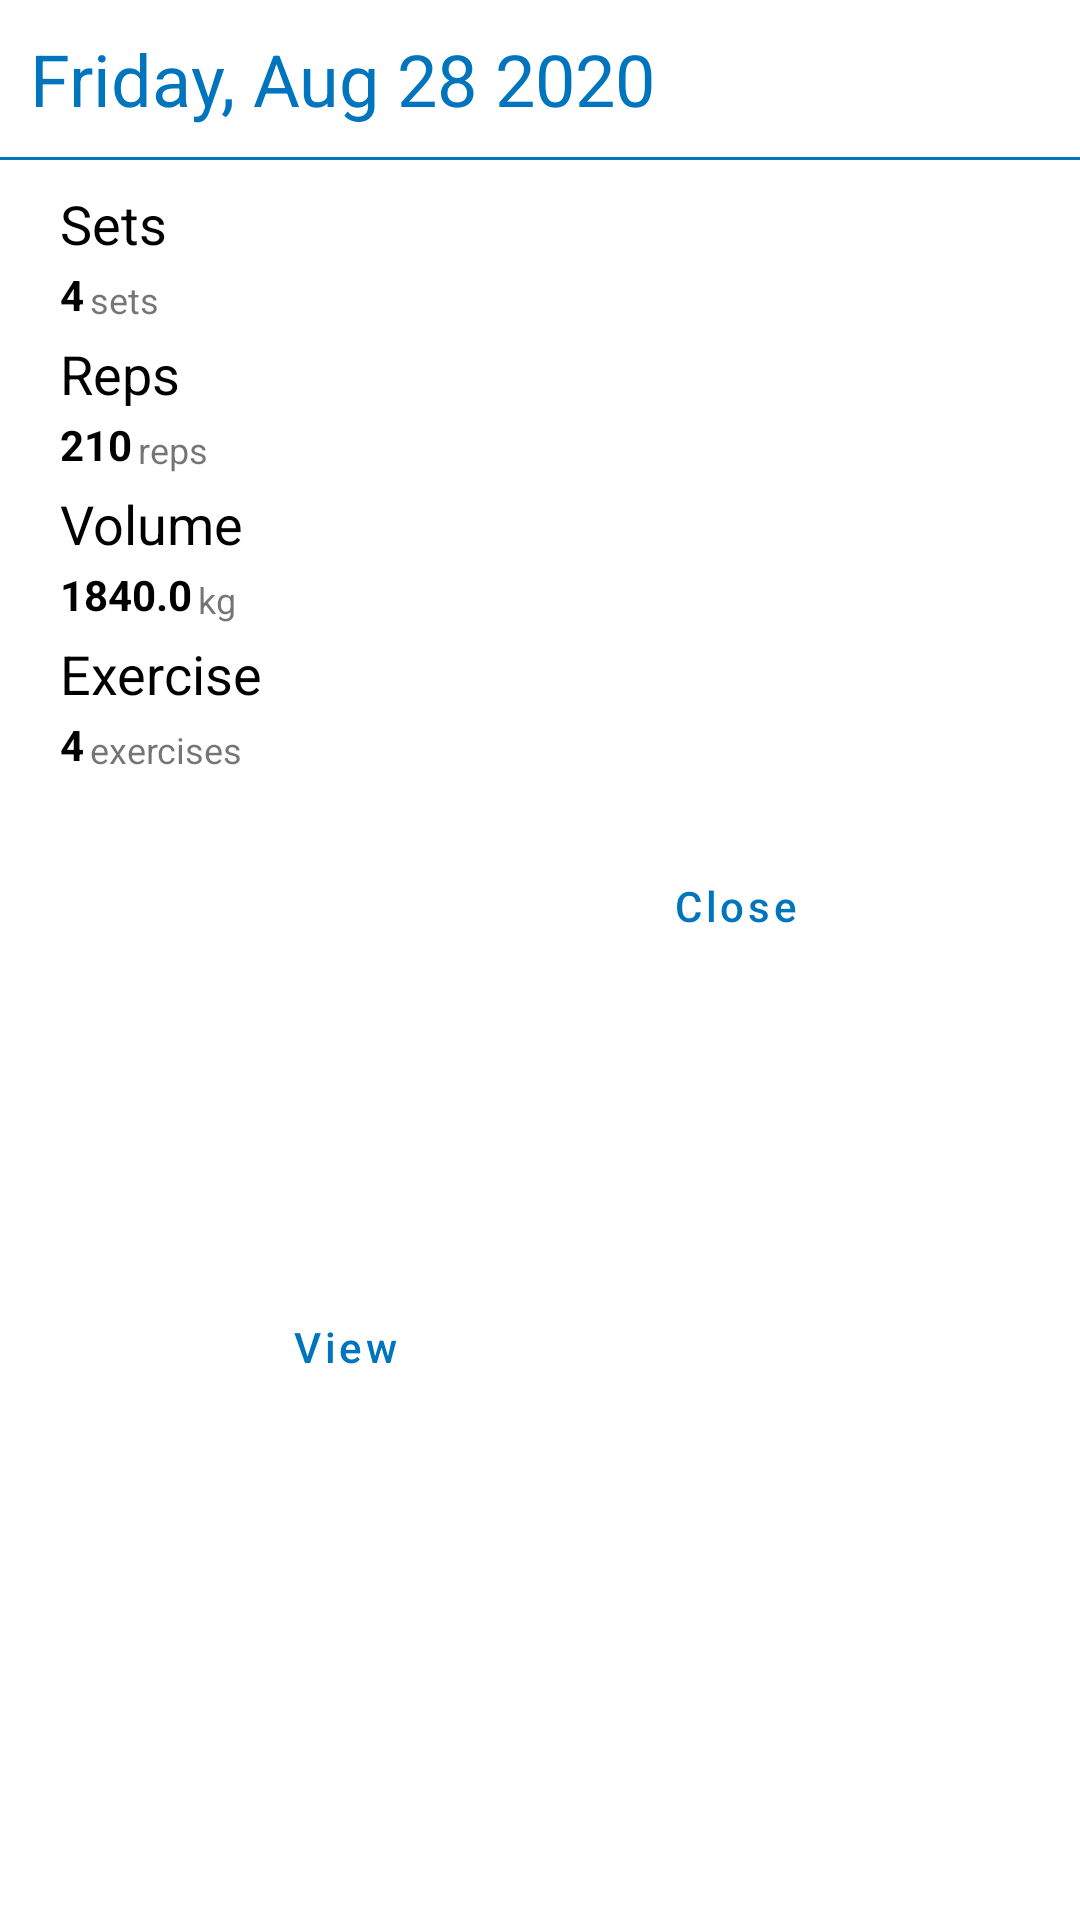

Layout XML and referenced resources for this Android screen:
<!-- AndroidManifest.xml: application theme AppTheme -->
<!-- res/layout/day_dialog.xml -->
<?xml version="1.0" encoding="utf-8"?>
<androidx.constraintlayout.widget.ConstraintLayout xmlns:android="http://schemas.android.com/apk/res/android"
    xmlns:app="http://schemas.android.com/apk/res-auto"
    xmlns:tools="http://schemas.android.com/tools"
    android:layout_width="match_parent"
    android:layout_height="wrap_content">

    <TextView
        android:id="@+id/textView17"
        android:layout_width="wrap_content"
        android:layout_height="wrap_content"
        android:layout_marginStart="20dp"
        android:layout_marginLeft="20dp"
        android:layout_marginTop="170dp"
        android:text="Exercise"
        android:textColor="@color/core_black"
        android:textSize="18dp"
        app:layout_constraintStart_toStartOf="parent"
        app:layout_constraintTop_toBottomOf="@+id/tv_date" />

    <TextView
        android:id="@+id/totalsets13"
        android:layout_width="wrap_content"
        android:layout_height="wrap_content"
        android:layout_marginStart="2dp"
        android:layout_marginLeft="2dp"
        android:layout_marginTop="5dp"
        android:text="exercises"
        android:textSize="12sp"
        app:layout_constraintStart_toEndOf="@+id/totalexercises"
        app:layout_constraintTop_toBottomOf="@+id/textView17" />

    <TextView
        android:id="@+id/totalexercises"
        android:layout_width="wrap_content"
        android:layout_height="wrap_content"
        android:layout_marginStart="20dp"
        android:layout_marginLeft="20dp"
        android:layout_marginTop="2dp"
        android:text="4"
        android:textColor="@color/core_black"
        android:textSize="14sp"
        android:textStyle="bold"
        app:layout_constraintStart_toStartOf="parent"
        app:layout_constraintTop_toBottomOf="@+id/textView17" />

    <TextView
        android:id="@+id/textView13"
        android:layout_width="wrap_content"
        android:layout_height="wrap_content"
        android:layout_marginStart="20dp"
        android:layout_marginLeft="20dp"
        android:layout_marginTop="120dp"
        android:text="Volume"
        android:textColor="@color/core_black"
        android:textSize="18dp"
        app:layout_constraintStart_toStartOf="parent"
        app:layout_constraintTop_toBottomOf="@+id/tv_date" />

    <TextView
        android:id="@+id/totalvolume"
        android:layout_width="wrap_content"
        android:layout_height="wrap_content"
        android:layout_marginStart="20dp"
        android:layout_marginLeft="20dp"
        android:layout_marginTop="2dp"
        android:text="1840.0"
        android:textColor="@color/core_black"
        android:textSize="14sp"
        android:textStyle="bold"
        app:layout_constraintStart_toStartOf="parent"
        app:layout_constraintTop_toBottomOf="@+id/textView13" />

    <TextView
        android:id="@+id/totalsets7"
        android:layout_width="wrap_content"
        android:layout_height="wrap_content"
        android:layout_marginStart="2dp"
        android:layout_marginLeft="2dp"
        android:layout_marginTop="5dp"
        android:text="kg"
        android:textSize="12sp"
        app:layout_constraintStart_toEndOf="@+id/totalvolume"
        app:layout_constraintTop_toBottomOf="@+id/textView13" />

    <TextView
        android:id="@+id/volume"
        android:layout_width="wrap_content"
        android:layout_height="wrap_content"
        android:layout_marginStart="20dp"
        android:layout_marginLeft="20dp"
        android:layout_marginTop="2dp"
        android:text="4"
        android:textColor="@color/core_black"
        android:textSize="14sp"
        android:textStyle="bold"
        app:layout_constraintStart_toStartOf="parent"
        app:layout_constraintTop_toBottomOf="@+id/textView" />

    <TextView
        android:id="@+id/textView12"
        android:layout_width="wrap_content"
        android:layout_height="wrap_content"
        android:layout_marginStart="20dp"
        android:layout_marginLeft="20dp"
        android:layout_marginTop="70dp"
        android:text="Reps"
        android:textColor="@color/core_black"
        android:textSize="18dp"
        app:layout_constraintStart_toStartOf="parent"
        app:layout_constraintTop_toBottomOf="@+id/tv_date" />

    <TextView
        android:id="@+id/totalsets6"
        android:layout_width="wrap_content"
        android:layout_height="wrap_content"
        android:layout_marginStart="2dp"
        android:layout_marginLeft="2dp"
        android:layout_marginTop="5dp"
        android:text="sets"
        android:textSize="12sp"
        app:layout_constraintStart_toEndOf="@+id/volume"
        app:layout_constraintTop_toBottomOf="@+id/textView" />

    <TextView
        android:id="@+id/tv_date"
        android:layout_width="wrap_content"
        android:layout_height="wrap_content"
        android:layout_marginStart="10dp"
        android:layout_marginLeft="10dp"
        android:layout_marginTop="10dp"
        android:text="Friday, Aug 28 2020"
        android:textColor="@color/colorPrimary"
        android:textSize="24sp"
        app:layout_constraintStart_toStartOf="parent"
        app:layout_constraintTop_toTopOf="parent">

    </TextView>


    <View
        android:id="@+id/blue_line"
        android:layout_width="match_parent"
        android:layout_height="1dp"
        android:layout_marginTop="10dp"
        android:background="@color/colorPrimary"
        app:layout_constraintTop_toBottomOf="@+id/tv_date"
        tools:layout_editor_absoluteX="16dp" />

    <TextView
        android:id="@+id/textView"
        android:layout_width="wrap_content"
        android:layout_height="wrap_content"
        android:layout_marginStart="20dp"
        android:layout_marginLeft="20dp"
        android:layout_marginTop="20dp"
        android:text="Sets"
        android:textColor="@color/core_black"
        android:textSize="18dp"
        app:layout_constraintStart_toStartOf="parent"
        app:layout_constraintTop_toBottomOf="@+id/tv_date" />

    <TextView
        android:id="@+id/totalreps"
        android:layout_width="wrap_content"
        android:layout_height="wrap_content"
        android:layout_marginStart="20dp"
        android:layout_marginLeft="20dp"
        android:layout_marginTop="2dp"
        android:text="210"
        android:textColor="@color/core_black"
        android:textSize="14sp"
        android:textStyle="bold"
        app:layout_constraintStart_toStartOf="parent"
        app:layout_constraintTop_toBottomOf="@+id/textView12" />

    <TextView
        android:id="@+id/totalsets2"
        android:layout_width="wrap_content"
        android:layout_height="wrap_content"
        android:layout_marginStart="2dp"
        android:layout_marginLeft="2dp"
        android:layout_marginTop="5dp"
        android:text="reps"
        android:textSize="12sp"
        app:layout_constraintStart_toEndOf="@+id/totalreps"
        app:layout_constraintTop_toBottomOf="@+id/textView12" />

    <com.google.android.material.button.MaterialButton
        android:id="@+id/bt_close"
        style="@style/Widget.Verifit.Button.Flat"
        android:textColor="@color/colorPrimary"
        android:layout_width="120dp"
        android:layout_height="wrap_content"
        android:layout_marginStart="5dp"
        android:layout_marginLeft="5dp"
        android:layout_marginTop="20dp"
        android:layout_marginEnd="100dp"
        android:layout_marginRight="100dp"
        android:text="Close"
        android:textAllCaps="false"
        app:layout_constraintEnd_toEndOf="parent"
        app:layout_constraintStart_toEndOf="@+id/bt_start"
        app:layout_constraintTop_toBottomOf="@+id/totalsets13" />

    <com.google.android.material.button.MaterialButton
        android:id="@+id/bt_start"
        style="@style/Widget.Verifit.Button.Flat"
        android:textColor="@color/colorPrimary"
        android:layout_width="120dp"
        android:layout_height="wrap_content"
        android:layout_marginStart="100dp"
        android:layout_marginLeft="100dp"
        android:layout_marginTop="20dp"
        android:layout_marginEnd="5dp"
        android:layout_marginRight="5dp"
        android:layout_marginBottom="20dp"
        android:text="View"
        android:textAllCaps="false"
        app:layout_constraintBottom_toBottomOf="parent"
        app:layout_constraintEnd_toStartOf="@+id/bt_close"
        app:layout_constraintStart_toStartOf="parent"
        app:layout_constraintTop_toBottomOf="@+id/totalsets13" />


</androidx.constraintlayout.widget.ConstraintLayout>
<!-- resources referenced by this layout -->
<resources>
  <color name="colorPrimary">#0074bd</color>
  <color name="core_black">#000000</color>
  <style name="Widget.Verifit.Button.Flat" parent="Widget.MaterialComponents.Button.TextButton">
          <item name="android:textAllCaps">false</item>
          <item name="android:insetTop">0dp</item>
          <item name="android:insetBottom">0dp</item>
      </style>
  <style name="AppTheme" parent="Theme.MaterialComponents.DayNight.DarkActionBar">
          
          <item name="colorPrimary">@color/colorPrimary</item>
          <item name="colorPrimaryDark">@color/colorPrimaryDark</item>
          <item name="colorAccent">@color/colorAccent</item>
      </style>
  <color name="colorPrimaryDark">#0074bd</color>
  <color name="colorAccent">#262626</color>
</resources>
